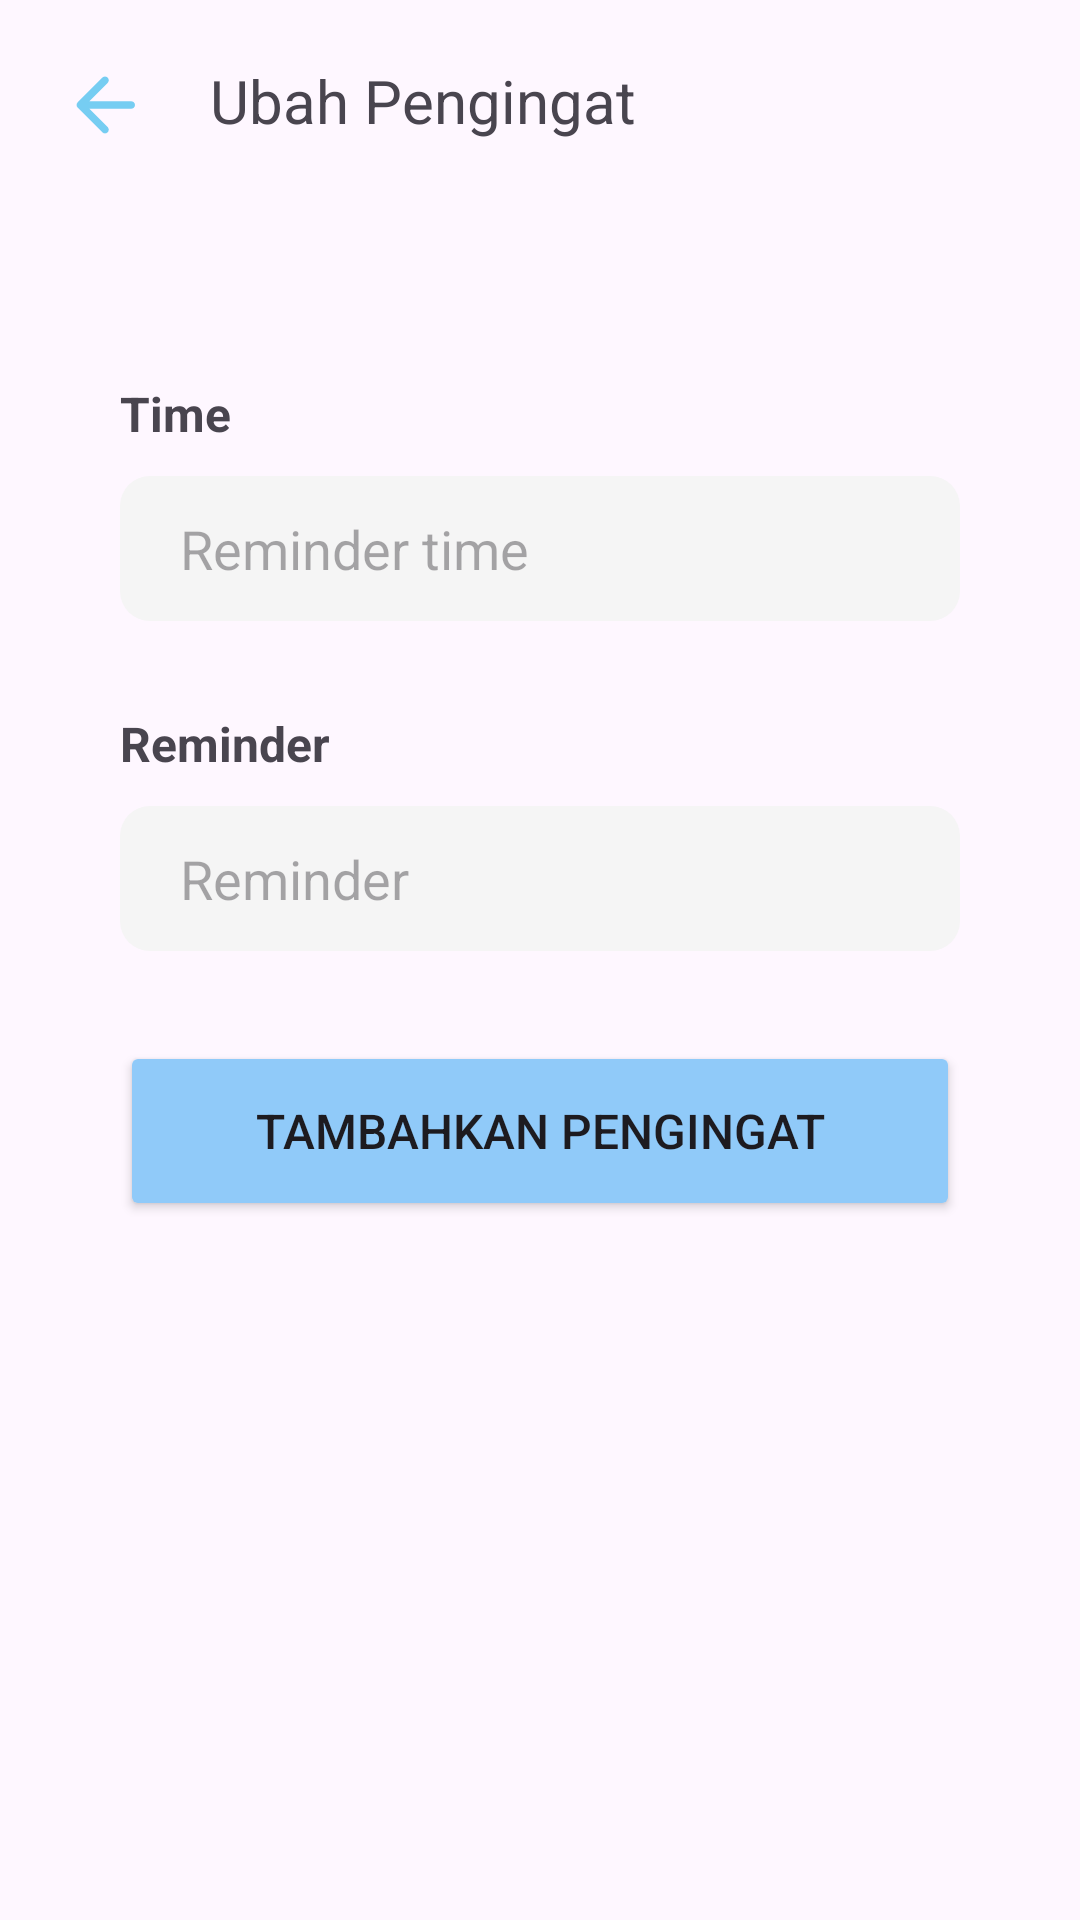

Android layout source for this screen:
<!-- AndroidManifest.xml: application theme Theme.ElderEase -->
<!-- res/layout/activity_add_reminder.xml -->
<?xml version="1.0" encoding="utf-8"?>
<androidx.constraintlayout.widget.ConstraintLayout xmlns:android="http://schemas.android.com/apk/res/android"
    xmlns:app="http://schemas.android.com/apk/res-auto"
    xmlns:tools="http://schemas.android.com/tools"
    android:id="@+id/registerCL"
    android:layout_width="match_parent"
    android:layout_height="match_parent"
    tools:context=".AddReminderActivity">

    <ImageView
        android:id="@+id/addReminderBackIV"
        android:layout_width="30dp"
        android:layout_height="30dp"
        android:layout_marginStart="20dp"
        android:layout_marginTop="20dp"
        app:layout_constraintStart_toStartOf="parent"
        app:layout_constraintTop_toTopOf="parent"
        app:srcCompat="@drawable/round_arrow_back_24" />

    <TextView
        android:id="@+id/addReminderTitleTV"
        android:layout_width="wrap_content"
        android:layout_height="wrap_content"
        android:layout_marginStart="20dp"
        android:layout_marginTop="20dp"
        android:text="Ubah Pengingat"
        android:textSize="20sp"
        app:layout_constraintStart_toEndOf="@+id/addReminderBackIV"
        app:layout_constraintTop_toTopOf="parent" />

    <TextView
        android:id="@+id/addReminderTimeTV"
        android:layout_width="wrap_content"
        android:layout_height="wrap_content"
        android:layout_marginStart="40dp"
        android:layout_marginTop="80dp"
        android:text="Time"
        android:textSize="16sp"
        android:textStyle="bold"
        app:layout_constraintStart_toStartOf="parent"
        app:layout_constraintTop_toBottomOf="@+id/addReminderTitleTV" />

    <TextView
        android:id="@+id/addReminderTextTV"
        android:layout_width="wrap_content"
        android:layout_height="wrap_content"
        android:layout_marginStart="40dp"
        android:layout_marginTop="30dp"
        android:text="Reminder"
        android:textSize="16sp"
        android:textStyle="bold"
        app:layout_constraintStart_toStartOf="parent"
        app:layout_constraintTop_toBottomOf="@+id/addReminderTimeET" />

    <EditText
        android:id="@+id/addReminderTimeET"
        android:layout_width="0dp"
        android:layout_height="wrap_content"
        android:layout_marginStart="40dp"
        android:layout_marginTop="10dp"
        android:layout_marginEnd="40dp"
        android:background="@drawable/edittext_background"
        android:ems="10"
        android:hint="Reminder time"
        android:inputType="text"
        android:paddingHorizontal="20dp"
        android:paddingVertical="12dp"
        app:layout_constraintEnd_toEndOf="parent"
        app:layout_constraintStart_toStartOf="parent"
        app:layout_constraintTop_toBottomOf="@+id/addReminderTimeTV" />

    <EditText
        android:id="@+id/addReminderTextET"
        android:layout_width="0dp"
        android:layout_height="wrap_content"
        android:layout_marginStart="40dp"
        android:layout_marginTop="10dp"
        android:layout_marginEnd="40dp"
        android:background="@drawable/edittext_background"
        android:ems="10"
        android:hint="Reminder"
        android:inputType="text"
        android:paddingHorizontal="20dp"
        android:paddingVertical="12dp"
        app:layout_constraintEnd_toEndOf="parent"
        app:layout_constraintStart_toStartOf="parent"
        app:layout_constraintTop_toBottomOf="@+id/addReminderTextTV" />

    <Button
        android:id="@+id/addReminderSaveBtn"
        android:layout_width="0dp"
        android:layout_height="60dp"
        android:layout_marginStart="40dp"
        android:layout_marginTop="30dp"
        android:layout_marginEnd="40dp"
        android:backgroundTint="#90CAF9"
        android:text="Tambahkan Pengingat"
        android:textSize="16sp"
        app:cornerRadius="10dp"
        app:layout_constraintEnd_toEndOf="parent"
        app:layout_constraintStart_toStartOf="parent"
        app:layout_constraintTop_toBottomOf="@+id/addReminderTextET" />
</androidx.constraintlayout.widget.ConstraintLayout>
<!-- resources referenced by this layout -->
<resources>
  <!-- drawable edittext_background (drawable) -->
  <?xml version="1.0" encoding="utf-8"?>
  <shape xmlns:android="http://schemas.android.com/apk/res/android">
      <solid android:color="#F5F5F5" /> 
      <corners android:radius="10dp" /> 
  </shape>
  <!-- drawable round_arrow_back_24 (drawable) -->
  <vector xmlns:android="http://schemas.android.com/apk/res/android" android:autoMirrored="true" android:height="24dp" android:tint="#76CDF2" android:viewportHeight="24" android:viewportWidth="24" android:width="24dp">
        
      <path android:fillColor="@android:color/white" android:pathData="M19,11H7.83l4.88,-4.88c0.39,-0.39 0.39,-1.03 0,-1.42 -0.39,-0.39 -1.02,-0.39 -1.41,0l-6.59,6.59c-0.39,0.39 -0.39,1.02 0,1.41l6.59,6.59c0.39,0.39 1.02,0.39 1.41,0 0.39,-0.39 0.39,-1.02 0,-1.41L7.83,13H19c0.55,0 1,-0.45 1,-1s-0.45,-1 -1,-1z"/>
      
  </vector>
  <style name="Theme.ElderEase" parent="Base.Theme.ElderEase" />
  <style name="Base.Theme.ElderEase" parent="Theme.Material3.DayNight.NoActionBar">
          
          
      </style>
</resources>
